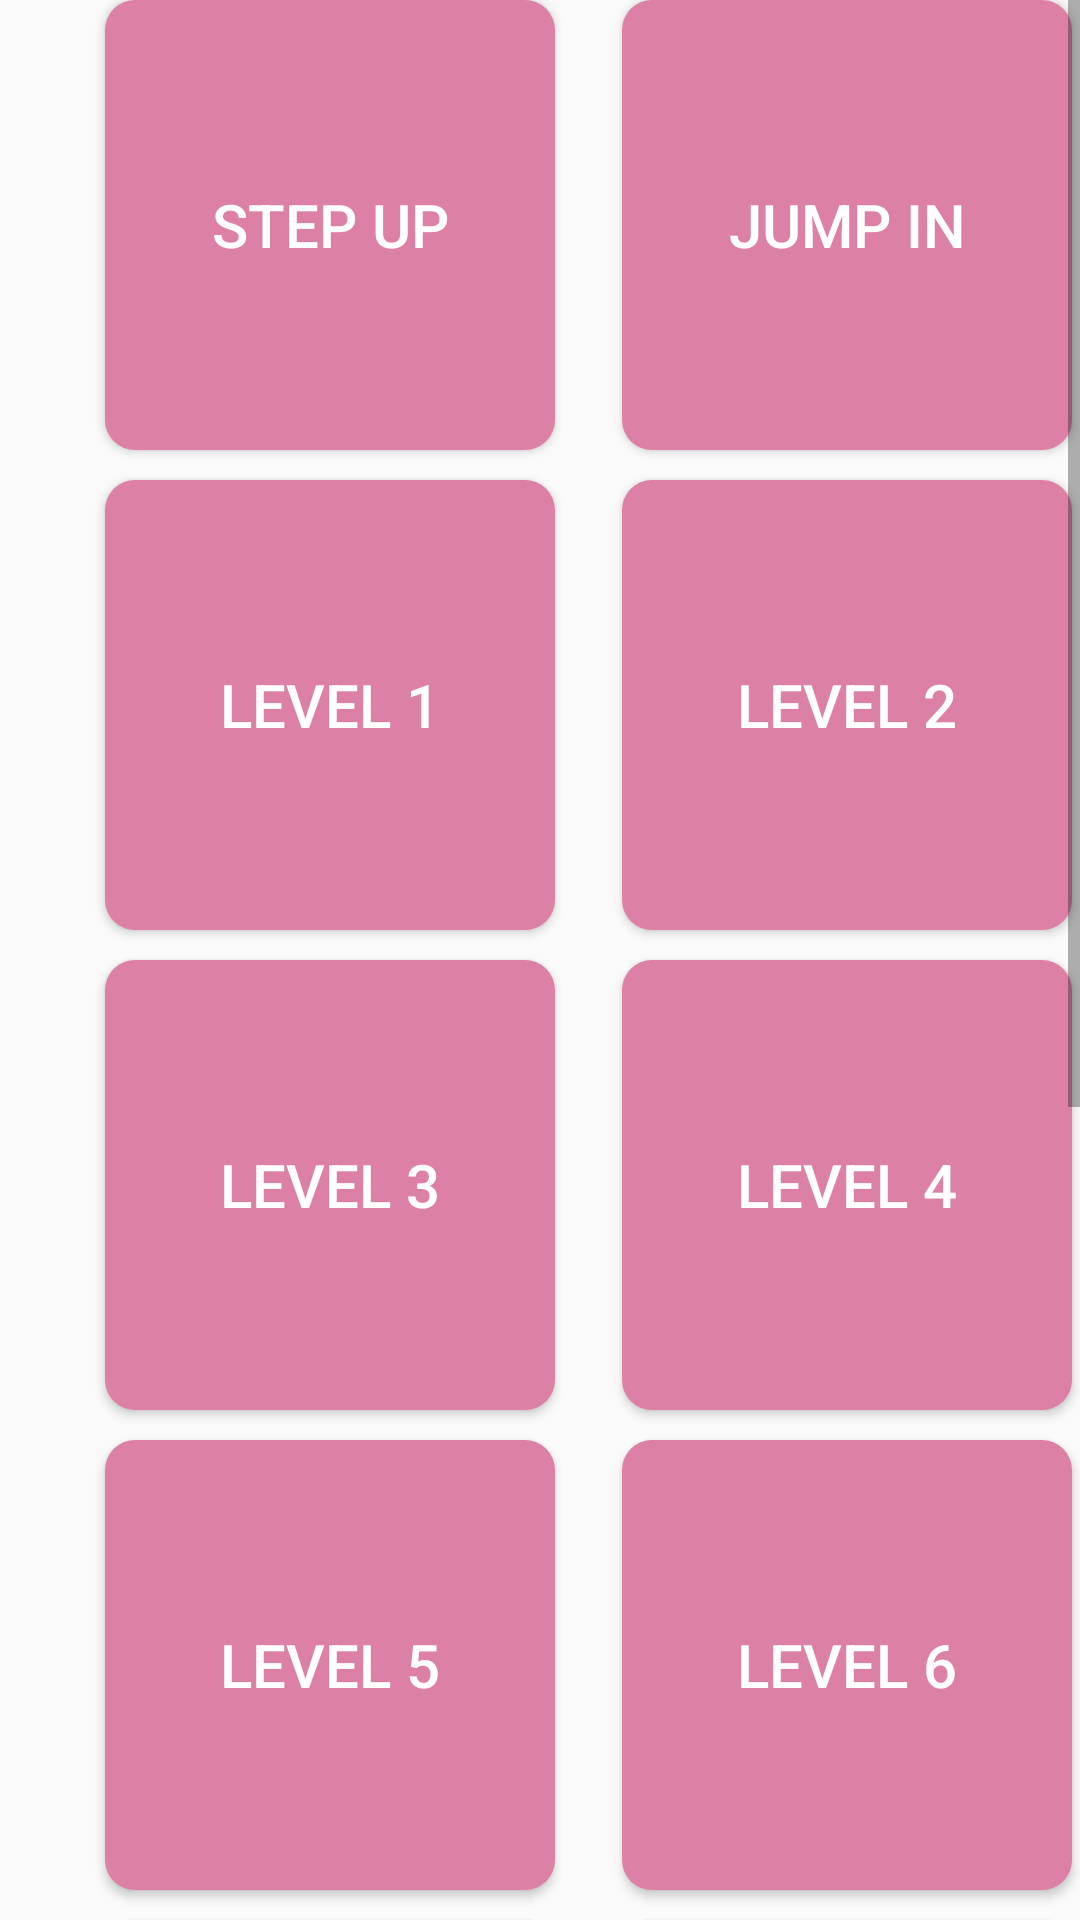

Android layout source for this screen:
<!-- AndroidManifest.xml: application theme Theme.EMSD_App -->
<!-- res/layout/hiphoplayout.xml -->
<?xml version="1.0" encoding="utf-8"?>
<FrameLayout xmlns:android="http://schemas.android.com/apk/res/android"
    android:layout_width="match_parent"
    android:layout_height="match_parent"
    xmlns:app="http://schemas.android.com/apk/res-auto"
    android:id="@+id/hipHopList">

    <ScrollView
        android:layout_width="match_parent"
        android:layout_height="match_parent">

        <LinearLayout
            android:layout_width="match_parent"
            android:layout_height="wrap_content"
            android:orientation="vertical" >

            <GridLayout
                android:layout_width="match_parent"
                android:layout_height="wrap_content"
                android:layout_marginLeft="15dp"
                android:columnCount="2">

                <Button
                    android:id="@+id/stepUpBtn"
                    android:layout_width="150dp"
                    android:layout_height="150dp"
                    android:layout_gravity="center"
                    android:layout_marginLeft="20dp"
                    android:background="@drawable/round_image_button_modern"
                    android:elevation="8dp"
                    android:padding="10dp"
                    android:text="Step Up"
                    android:textColor="#ffffff"
                    android:textSize="20sp" />

                <Button
                    android:id="@+id/jumpInBtn"
                    android:layout_width="150dp"
                    android:layout_height="150dp"
                    android:layout_gravity="center"
                    android:layout_marginLeft="20dp"
                    android:background="@drawable/round_image_button_modern"
                    android:elevation="8dp"
                    android:padding="10dp"
                    android:text="Jump In"
                    android:textColor="#ffffff"
                    android:textSize="20sp" />

                <Button
                    android:id="@+id/lvl1Btn"
                    android:layout_width="150dp"
                    android:layout_height="150dp"
                    android:layout_gravity="center"
                    android:layout_marginLeft="20dp"
                    android:layout_marginTop="10dp"
                    android:background="@drawable/round_image_button_modern"
                    android:elevation="8dp"
                    android:padding="10dp"
                    android:text="Level 1"
                    android:textColor="#ffffff"
                    android:textSize="20sp" />

                <Button
                    android:id="@+id/lvl2Btn"
                    android:layout_width="150dp"
                    android:layout_height="150dp"
                    android:layout_gravity="center"
                    android:layout_marginLeft="20dp"
                    android:layout_marginTop="10dp"
                    android:background="@drawable/round_image_button_modern"
                    android:elevation="8dp"
                    android:padding="10dp"
                    android:text="Level 2"
                    android:textColor="#ffffff"
                    android:textSize="20sp" />

                <Button
                    android:id="@+id/lvl3Btn"
                    android:layout_width="150dp"
                    android:layout_height="150dp"
                    android:layout_gravity="center"
                    android:layout_marginLeft="20dp"
                    android:layout_marginTop="10dp"
                    android:background="@drawable/round_image_button_modern"
                    android:elevation="8dp"
                    android:padding="10dp"
                    android:text="Level 3"
                    android:textColor="#ffffff"
                    android:textSize="20sp" />

                <Button
                    android:id="@+id/lvl4Btn"
                    android:layout_width="150dp"
                    android:layout_height="150dp"
                    android:layout_gravity="center"
                    android:layout_marginLeft="20dp"
                    android:layout_marginTop="10dp"
                    android:background="@drawable/round_image_button_modern"
                    android:elevation="8dp"
                    android:padding="10dp"
                    android:text="Level 4"
                    android:textColor="#ffffff"
                    android:textSize="20sp" />

                <Button
                    android:id="@+id/lvl5Btn"
                    android:layout_width="150dp"
                    android:layout_height="150dp"
                    android:layout_gravity="center"
                    android:layout_marginLeft="20dp"
                    android:layout_marginTop="10dp"
                    android:background="@drawable/round_image_button_modern"
                    android:elevation="8dp"
                    android:padding="10dp"
                    android:text="Level 5"
                    android:textColor="#ffffff"
                    android:textSize="20sp" />

                <Button
                    android:id="@+id/lvl6Btn"
                    android:layout_width="150dp"
                    android:layout_height="150dp"
                    android:layout_gravity="center"
                    android:layout_marginLeft="20dp"
                    android:layout_marginTop="10dp"
                    android:background="@drawable/round_image_button_modern"
                    android:elevation="8dp"
                    android:padding="10dp"
                    android:text="Level 6"
                    android:textColor="#ffffff"
                    android:textSize="20sp" />

                <Button
                    android:id="@+id/lvl7Btn"
                    android:layout_width="150dp"
                    android:layout_height="150dp"
                    android:layout_gravity="center"
                    android:layout_marginLeft="20dp"
                    android:layout_marginTop="10dp"
                    android:background="@drawable/round_image_button_modern"
                    android:elevation="8dp"
                    android:padding="10dp"
                    android:text="Level 7"
                    android:textColor="#ffffff"
                    android:textSize="20sp" />

                <Button
                    android:id="@+id/lvl8Btn"
                    android:layout_width="150dp"
                    android:layout_height="150dp"
                    android:layout_gravity="center"
                    android:layout_marginLeft="20dp"
                    android:layout_marginTop="10dp"
                    android:background="@drawable/round_image_button_modern"
                    android:elevation="8dp"
                    android:padding="10dp"
                    android:text="Level 8"
                    android:textColor="#ffffff"
                    android:textSize="20sp" />

                <Button
                    android:id="@+id/lvl9Btn"
                    android:layout_width="150dp"
                    android:layout_height="150dp"
                    android:layout_gravity="center"
                    android:layout_marginLeft="20dp"
                    android:layout_marginTop="10dp"
                    android:background="@drawable/round_image_button_modern"
                    android:elevation="8dp"
                    android:padding="10dp"
                    android:text="Level 9"
                    android:textColor="#ffffff"
                    android:textSize="20sp" />

                <Button
                    android:id="@+id/lvl10Btn"
                    android:layout_width="150dp"
                    android:layout_height="150dp"
                    android:layout_gravity="center"
                    android:layout_marginLeft="20dp"
                    android:layout_marginTop="10dp"
                    android:background="@drawable/round_image_button_modern"
                    android:elevation="8dp"
                    android:padding="10dp"
                    android:text="Level 10"
                    android:textColor="#ffffff"
                    android:textSize="20sp" />

                <Button
                    android:id="@+id/lvl11Btn"
                    android:layout_width="150dp"
                    android:layout_height="150dp"
                    android:layout_gravity="center"
                    android:layout_marginLeft="20dp"
                    android:layout_marginTop="10dp"
                    android:background="@drawable/round_image_button_modern"
                    android:elevation="8dp"
                    android:padding="10dp"
                    android:text="Level 11"
                    android:textColor="#ffffff"
                    android:textSize="20sp" />

                <Button
                    android:id="@+id/lvl12Btn"
                    android:layout_width="150dp"
                    android:layout_height="150dp"
                    android:layout_gravity="center"
                    android:layout_marginLeft="20dp"
                    android:layout_marginTop="10dp"
                    android:background="@drawable/round_image_button_modern"
                    android:elevation="8dp"
                    android:padding="10dp"
                    android:text="Level 12"
                    android:textColor="#ffffff"
                    android:textSize="20sp" />
            </GridLayout>
        </LinearLayout>
    </ScrollView>

</FrameLayout>
<!-- resources referenced by this layout -->
<resources>
  <!-- drawable round_image_button_modern (drawable) -->
  <?xml version="1.0" encoding="utf-8"?>
  <selector xmlns:android="http://schemas.android.com/apk/res/android">
      <item>
          <shape android:shape="rectangle">
              <solid android:color="#dc80a5"/>
              <corners android:radius="10dp"/>
          </shape>
      </item>
  </selector>
  <style name="Theme.EMSD_App" parent="Theme.AppCompat.Light.NoActionBar">
          
          <item name="colorPrimary">@color/purple_500</item>
          <item name="colorPrimaryVariant">#8f2e41</item>
          <item name="colorOnPrimary">@color/white</item>
          
          <item name="colorSecondary">@color/teal_200</item>
          <item name="colorSecondaryVariant">@color/teal_700</item>
          <item name="colorOnSecondary">@color/black</item>
          
          <item name="android:statusBarColor" tools:targetApi="l">?attr/colorPrimaryVariant</item>
          
      </style>
  <color name="purple_500">#FF6200EE</color>
  <color name="white">#FFFFFFFF</color>
  <color name="teal_200">#FF03DAC5</color>
  <color name="teal_700">#FF018786</color>
  <color name="black">#FF000000</color>
</resources>
